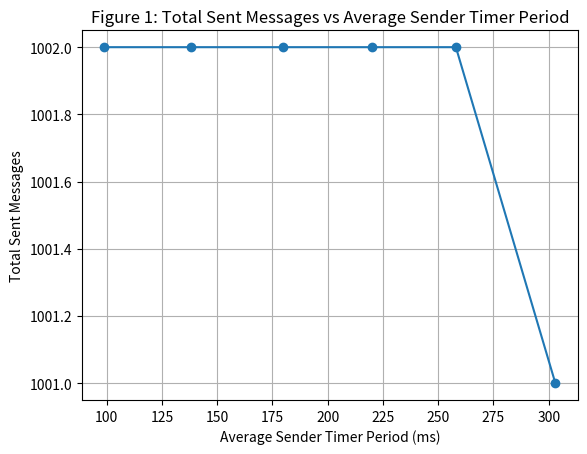
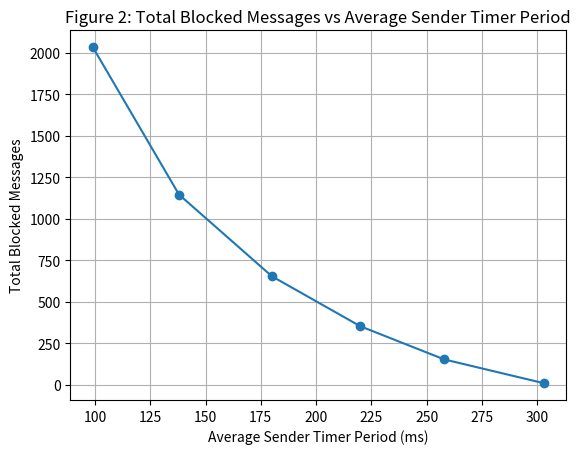
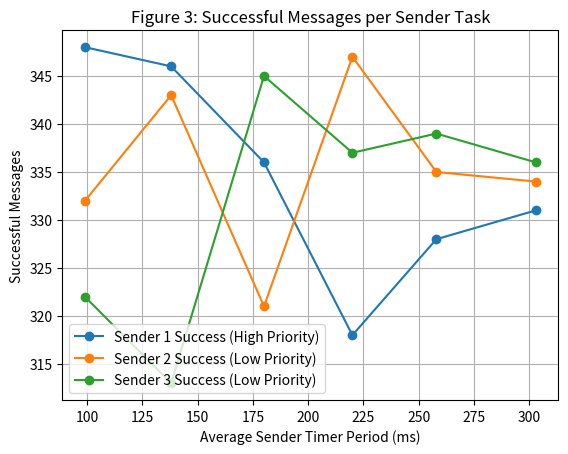
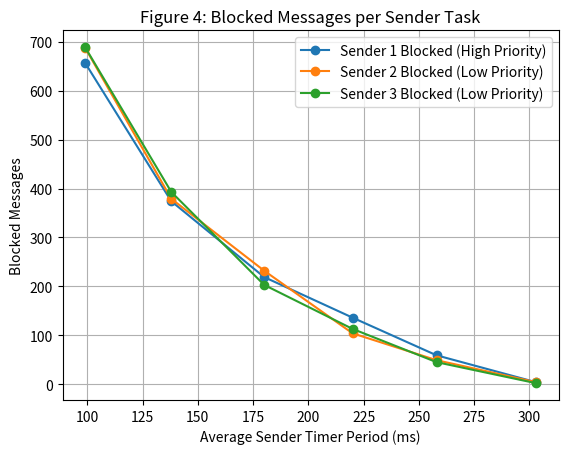
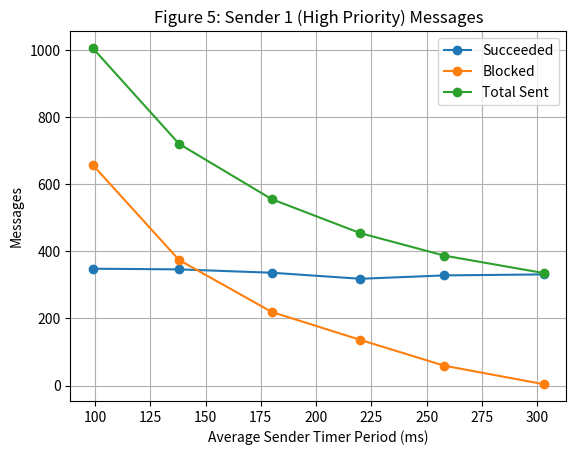
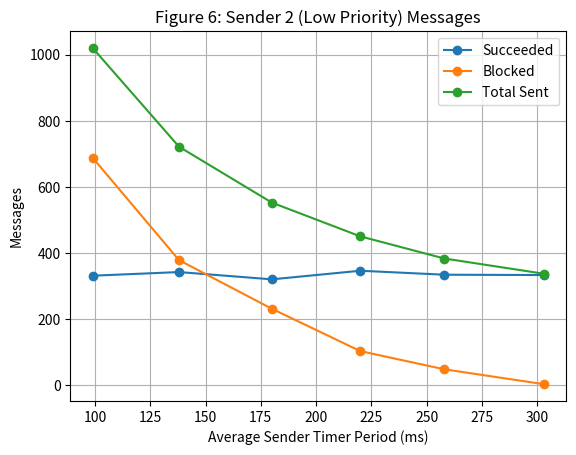
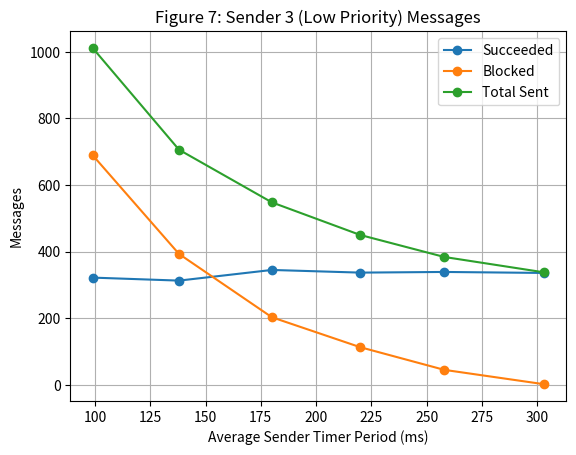

Write the Python code that produced these figures, in order.
import matplotlib.pyplot as plt

# Data extracted from the provided output for Queue size 3
total_sent_messages = [1002, 1002, 1002, 1002, 1002, 1001]
average_periods = [99, 138, 180, 220, 258, 303]
total_blocked_messages = [2034, 1146, 654, 353, 153, 10]

sender_1_success = [348, 346, 336, 318, 328, 331]  # High priority
sender_2_success = [332, 343, 321, 347, 335, 334]  # Low priority
sender_3_success = [322, 313, 345, 337, 339, 336]  # Low priority

sender_1_blocked = [657, 374, 219, 136, 59, 4]  # High priority
sender_2_blocked = [688, 379, 232, 104, 49, 4]  # Low priority
sender_3_blocked = [689, 393, 203, 113, 45, 2]  # Low priority

# Total Sent Messages vs. Average Sender Timer Period
plt.figure(num=1)
plt.plot(average_periods, total_sent_messages, marker='o')
plt.xlabel('Average Sender Timer Period (ms)')
plt.ylabel('Total Sent Messages')
plt.title('Figure 1: Total Sent Messages vs Average Sender Timer Period')
plt.grid(True)
plt.show()

# Total Blocked Messages vs. Average Sender Timer Period
plt.figure(num=2)
plt.plot(average_periods, total_blocked_messages, marker='o')
plt.xlabel('Average Sender Timer Period (ms)')
plt.ylabel('Total Blocked Messages')
plt.title('Figure 2: Total Blocked Messages vs Average Sender Timer Period')
plt.grid(True)
plt.show()

# Successful Messages for Each Sender Task
plt.figure(num=3)
plt.plot(average_periods, sender_1_success, marker='o', label='Sender 1 Success (High Priority)')
plt.plot(average_periods, sender_2_success, marker='o', label='Sender 2 Success (Low Priority)')
plt.plot(average_periods, sender_3_success, marker='o', label='Sender 3 Success (Low Priority)')
plt.xlabel('Average Sender Timer Period (ms)')
plt.ylabel('Successful Messages')
plt.title('Figure 3: Successful Messages per Sender Task')
plt.legend()
plt.grid(True)
plt.show()

# Blocked Messages for Each Sender Task
plt.figure(num=4)
plt.plot(average_periods, sender_1_blocked, marker='o', label='Sender 1 Blocked (High Priority)')
plt.plot(average_periods, sender_2_blocked, marker='o', label='Sender 2 Blocked (Low Priority)')
plt.plot(average_periods, sender_3_blocked, marker='o', label='Sender 3 Blocked (Low Priority)')
plt.xlabel('Average Sender Timer Period (ms)')
plt.ylabel('Blocked Messages')
plt.title('Figure 4: Blocked Messages per Sender Task')
plt.legend()
plt.grid(True)
plt.show()

# Detailed plot for Sender 1 (High Priority)
plt.figure(num=5)
plt.plot(average_periods, sender_1_success, marker='o', label='Succeeded')
plt.plot(average_periods, sender_1_blocked, marker='o', label='Blocked')
plt.plot(average_periods, [s + b for s, b in zip(sender_1_success, sender_1_blocked)], marker='o', label='Total Sent')
plt.xlabel('Average Sender Timer Period (ms)')
plt.ylabel('Messages')
plt.title('Figure 5: Sender 1 (High Priority) Messages')
plt.legend()
plt.grid(True)
plt.show()

# Detailed plot for Sender 2 (Low Priority)
plt.figure(num=6)
plt.plot(average_periods, sender_2_success, marker='o', label='Succeeded')
plt.plot(average_periods, sender_2_blocked, marker='o', label='Blocked')
plt.plot(average_periods, [s + b for s, b in zip(sender_2_success, sender_2_blocked)], marker='o', label='Total Sent')
plt.xlabel('Average Sender Timer Period (ms)')
plt.ylabel('Messages')
plt.title('Figure 6: Sender 2 (Low Priority) Messages')
plt.legend()
plt.grid(True)
plt.show()

# Detailed plot for Sender 3 (Low Priority)
plt.figure(num=7)
plt.plot(average_periods, sender_3_success, marker='o', label='Succeeded')
plt.plot(average_periods, sender_3_blocked, marker='o', label='Blocked')
plt.plot(average_periods, [s + b for s, b in zip(sender_3_success, sender_3_blocked)], marker='o', label='Total Sent')
plt.xlabel('Average Sender Timer Period (ms)')
plt.ylabel('Messages')
plt.title('Figure 7: Sender 3 (Low Priority) Messages')
plt.legend()
plt.grid(True)
plt.show()

